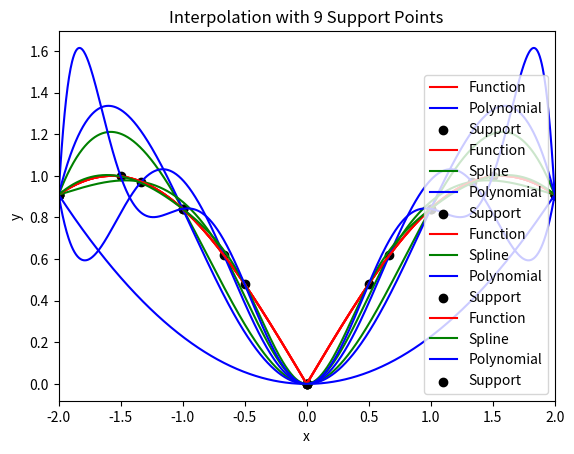

The script that saved this image:
# One-dimensional interpolation using splines and Lagrange polynomials

import numpy as np
import scipy as sp
from scipy import interpolate as spi
import matplotlib.pyplot as plt

# Returns i-th Lagrange function evaulated at x using n support points given in xsup
# Inputs
#	x: the point at which to evaluate the function
#	xsup: the support points used for interpolation
#	i: the degree of the Lagrange function
#	n: the number of support points
# Returns
#	y: the value of the function at x
def LagrangeL(x,xsup,i,n):
    y = 1

    for j in range(0, n):
        if (j != i):
            y *= (x - xsup[j])/(xsup[j] - xsup[i])
    
    return y

# Returns interpolation of function evaluated at x using n support points given in (xsup, ysup)
# Inputs
#	x: the point at which to evaluate the function
#	xsup: the support points used for interpolation
#	ysup: the function evaluated at the points in xsup
#	n: the number of support points
# Returns
#	y: the value of the interpolation at x
def LagrangePoly(x,xsup,ysup,n):
    y = 0
    
    for j in range(0, n):
        y += ysup[j]*LagrangeL(x,xsup,j,n)
    
    return y

# Example function
def fx(x):
    return np.abs(np.sin(x))

def main():
    # Interval of interest
    xmin = -2.0
    xmax = 2.0
    
    rmseLL = []
    rmseSL = []
    
    # Number of support points
    nsup = [3, 5, 7, 9]
    
    # Set to 0 for fixed-distance support points and 1 for random support points
    random = 0 
    
    for n in nsup:
        
        if (random == 0):
            xpos = np.linspace(xmin, xmax, num = n)
        elif (random == 1):
            xpos = (xmax - xmin)*np.random.rand(n) + xmin
            xpos.sort()
            xpos[0] = xmin
            xpos[n - 1] = xmax
        
        # Function values at support points xpos
        ypos = fx(xpos)

        # Number of points in interval, to be evaluated with interpolation
        nres = 1000
    
    	# Interpolation points
        xarr = np.linspace(xmin,xmax,nres) 

        # True function values at interpolation points (for error estimates)
        yarr = fx(xarr)
    
    	# The interpolation result using Lagrange polynomials of degree n
        ypolL = LagrangePoly(xarr, xpos, ypos, n)
        if (n > 3):
            ypolS = spi.interp1d(xpos, ypos, kind = 'cubic')(xarr)  # The interpolation result using cubic Splines

        # The RMSE for each interpolation
        rmseL = np.sqrt(sum((ypolL - yarr)**2)/len(yarr))
        rmseLL.append(rmseL)

        if (n > 3):
            rmseS = np.sqrt(sum((ypolS - yarr)**2)/len(yarr))
            rmseSL.append(rmseS)
        else:
            rmseSL.append('N/A')
    
        # Plot of all interpolations and support points
    
        plt.plot(xarr, fx(xarr), color='r', label='Function')
        
        if (n > 3):
            plt.plot(xarr, ypolS, color='g', label='Spline')
        
        plt.plot(xarr, ypolL, color='b', label='Polynomial')
        plt.scatter(xpos, ypos, color='k', label='Support')
        plt.legend(loc='lower right', fontsize='medium')
        plt.title('Interpolation with ' + str(n) + ' Support Points')
        plt.xlabel('x')
        plt.ylabel('y')
        plt.xlim(-2,2)
        plt.show()

    # Table of RMSEs
    print("%-*s%-*s%-*s" % (20, 'Support Points', 20, 'Polynomial RMSE', 20, 'Spline RMSE'))
    for i in range(len(nsup)):
        print("%-*s%-*s%-*s" % (20, nsup[i], 20, rmseLL[i], 20, rmseSL[i]))
        
main()